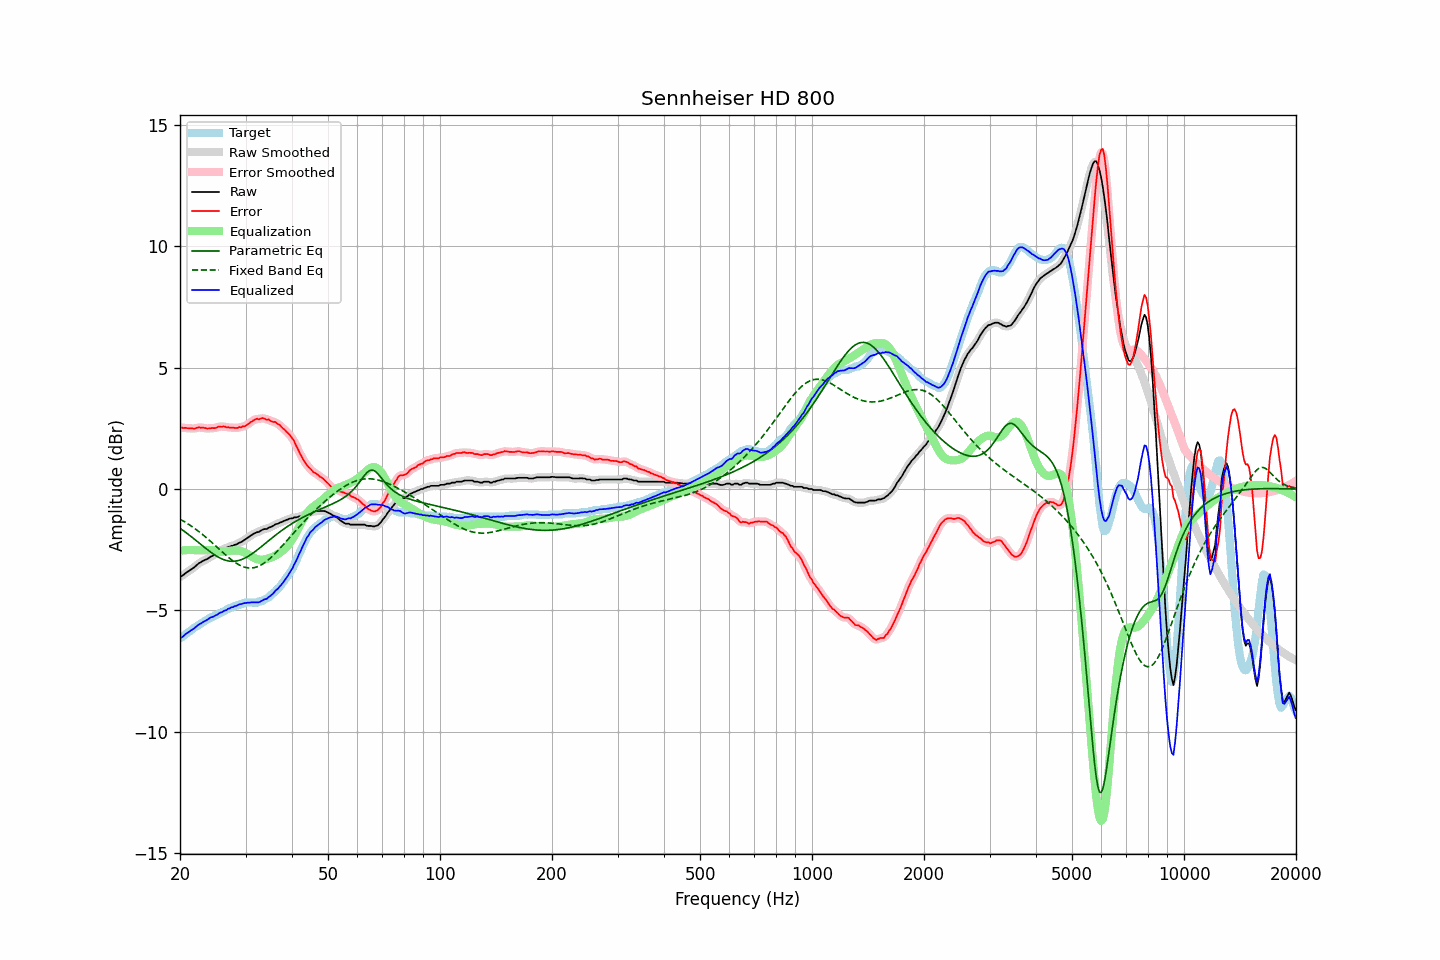

The table this chart was drawn from, first rows:
frequency, raw, error, smoothed, error_smoothed, equalization, parametric_eq, fixed_band_eq, equalized_raw, equalized_smoothed, target
20.00, -3.61, 2.53, -3.62, 2.53, -2.54, -1.61, -1.24, -6.15, -6.16, -6.14
20.20, -3.58, 2.54, -3.58, 2.53, -2.53, -1.66, -1.27, -6.11, -6.11, -6.12
20.40, -3.54, 2.52, -3.53, 2.53, -2.52, -1.71, -1.31, -6.06, -6.05, -6.06
20.61, -3.48, 2.53, -3.49, 2.52, -2.52, -1.75, -1.35, -6.00, -6.00, -6.01
20.81, -3.43, 2.52, -3.44, 2.51, -2.51, -1.80, -1.39, -5.95, -5.95, -5.95
21.02, -3.39, 2.51, -3.39, 2.51, -2.51, -1.85, -1.43, -5.90, -5.90, -5.90
21.23, -3.35, 2.51, -3.35, 2.51, -2.51, -1.91, -1.48, -5.86, -5.86, -5.86
21.44, -3.30, 2.51, -3.31, 2.50, -2.51, -1.96, -1.52, -5.81, -5.82, -5.81
21.66, -3.26, 2.50, -3.26, 2.50, -2.51, -2.01, -1.57, -5.77, -5.77, -5.76
21.87, -3.21, 2.49, -3.21, 2.50, -2.51, -2.06, -1.61, -5.73, -5.72, -5.70
22.09, -3.15, 2.52, -3.15, 2.52, -2.52, -2.12, -1.66, -5.67, -5.67, -5.67
22.31, -3.09, 2.53, -3.10, 2.53, -2.52, -2.17, -1.71, -5.61, -5.62, -5.62
22.54, -3.04, 2.55, -3.05, 2.54, -2.52, -2.23, -1.76, -5.57, -5.57, -5.59
22.76, -3.01, 2.52, -3.01, 2.54, -2.52, -2.28, -1.81, -5.54, -5.53, -5.53
22.99, -2.96, 2.54, -2.97, 2.53, -2.52, -2.33, -1.87, -5.49, -5.49, -5.50
23.22, -2.93, 2.52, -2.94, 2.52, -2.52, -2.39, -1.92, -5.45, -5.46, -5.45
23.45, -2.90, 2.51, -2.90, 2.51, -2.51, -2.44, -1.98, -5.42, -5.42, -5.41
23.69, -2.87, 2.49, -2.87, 2.50, -2.51, -2.49, -2.03, -5.38, -5.38, -5.37
23.92, -2.83, 2.50, -2.83, 2.50, -2.51, -2.54, -2.09, -5.34, -5.34, -5.33
24.16, -2.78, 2.50, -2.79, 2.51, -2.51, -2.59, -2.15, -5.29, -5.30, -5.29
24.40, -2.75, 2.52, -2.75, 2.51, -2.51, -2.64, -2.21, -5.27, -5.27, -5.28
24.65, -2.72, 2.51, -2.72, 2.51, -2.52, -2.69, -2.27, -5.25, -5.24, -5.24
24.89, -2.67, 2.51, -2.68, 2.53, -2.53, -2.73, -2.33, -5.21, -5.21, -5.19
25.14, -2.63, 2.54, -2.63, 2.54, -2.55, -2.77, -2.39, -5.18, -5.17, -5.18
25.39, -2.57, 2.57, -2.58, 2.56, -2.56, -2.81, -2.45, -5.13, -5.13, -5.15
25.65, -2.52, 2.58, -2.53, 2.58, -2.56, -2.84, -2.51, -5.09, -5.10, -5.10
25.91, -2.50, 2.57, -2.49, 2.58, -2.57, -2.87, -2.57, -5.07, -5.06, -5.07
26.16, -2.46, 2.59, -2.47, 2.57, -2.57, -2.90, -2.63, -5.03, -5.04, -5.05
26.43, -2.43, 2.58, -2.44, 2.57, -2.57, -2.92, -2.69, -5.00, -5.00, -5.01
26.69, -2.42, 2.54, -2.41, 2.56, -2.56, -2.94, -2.75, -4.98, -4.97, -4.96
26.96, -2.37, 2.56, -2.39, 2.54, -2.55, -2.96, -2.80, -4.92, -4.94, -4.93
27.23, -2.37, 2.53, -2.37, 2.54, -2.54, -2.97, -2.86, -4.91, -4.91, -4.90
27.50, -2.33, 2.54, -2.34, 2.54, -2.53, -2.97, -2.91, -4.87, -4.87, -4.87
27.77, -2.33, 2.53, -2.33, 2.53, -2.53, -2.97, -2.96, -4.86, -4.85, -4.86
28.05, -2.29, 2.52, -2.30, 2.52, -2.53, -2.97, -3.01, -4.82, -4.83, -4.81
28.33, -2.28, 2.52, -2.28, 2.53, -2.53, -2.96, -3.05, -4.81, -4.80, -4.81
28.62, -2.24, 2.52, -2.24, 2.53, -2.53, -2.95, -3.09, -4.78, -4.78, -4.77
28.90, -2.20, 2.56, -2.21, 2.55, -2.54, -2.93, -3.13, -4.74, -4.75, -4.77
29.19, -2.18, 2.54, -2.18, 2.56, -2.56, -2.91, -3.16, -4.74, -4.73, -4.73
29.48, -2.14, 2.59, -2.14, 2.57, -2.58, -2.88, -3.19, -4.72, -4.72, -4.73
29.78, -2.09, 2.59, -2.10, 2.59, -2.60, -2.85, -3.21, -4.70, -4.70, -4.68
30.08, -2.05, 2.62, -2.05, 2.62, -2.64, -2.82, -3.23, -4.69, -4.69, -4.67
30.38, -2.00, 2.67, -2.01, 2.66, -2.67, -2.78, -3.24, -4.68, -4.68, -4.67
30.68, -1.96, 2.71, -1.96, 2.71, -2.71, -2.74, -3.25, -4.68, -4.68, -4.67
30.99, -1.91, 2.76, -1.92, 2.76, -2.75, -2.70, -3.25, -4.67, -4.67, -4.67
31.30, -1.87, 2.80, -1.87, 2.80, -2.79, -2.65, -3.25, -4.67, -4.67, -4.68
31.61, -1.83, 2.84, -1.83, 2.85, -2.83, -2.61, -3.24, -4.66, -4.66, -4.68
31.93, -1.80, 2.87, -1.81, 2.87, -2.86, -2.56, -3.22, -4.67, -4.67, -4.68
32.24, -1.77, 2.91, -1.78, 2.88, -2.89, -2.51, -3.20, -4.66, -4.67, -4.68
32.57, -1.76, 2.87, -1.75, 2.89, -2.90, -2.46, -3.17, -4.67, -4.66, -4.63
32.89, -1.72, 2.90, -1.72, 2.91, -2.91, -2.40, -3.14, -4.63, -4.63, -4.62
33.22, -1.68, 2.93, -1.69, 2.91, -2.91, -2.35, -3.10, -4.59, -4.60, -4.61
33.55, -1.65, 2.92, -1.66, 2.91, -2.90, -2.30, -3.06, -4.56, -4.57, -4.58
33.89, -1.64, 2.89, -1.64, 2.90, -2.89, -2.24, -3.02, -4.53, -4.54, -4.54
34.23, -1.64, 2.86, -1.63, 2.88, -2.88, -2.19, -2.97, -4.52, -4.50, -4.50
34.57, -1.59, 2.88, -1.60, 2.85, -2.86, -2.13, -2.91, -4.45, -4.46, -4.47
34.92, -1.57, 2.83, -1.58, 2.83, -2.84, -2.08, -2.85, -4.41, -4.41, -4.40
35.27, -1.54, 2.79, -1.54, 2.80, -2.81, -2.02, -2.79, -4.36, -4.35, -4.34
35.62, -1.51, 2.76, -1.51, 2.78, -2.78, -1.97, -2.73, -4.30, -4.29, -4.28
35.97, -1.46, 2.77, -1.47, 2.75, -2.75, -1.92, -2.66, -4.21, -4.22, -4.24
... 635 more rows
